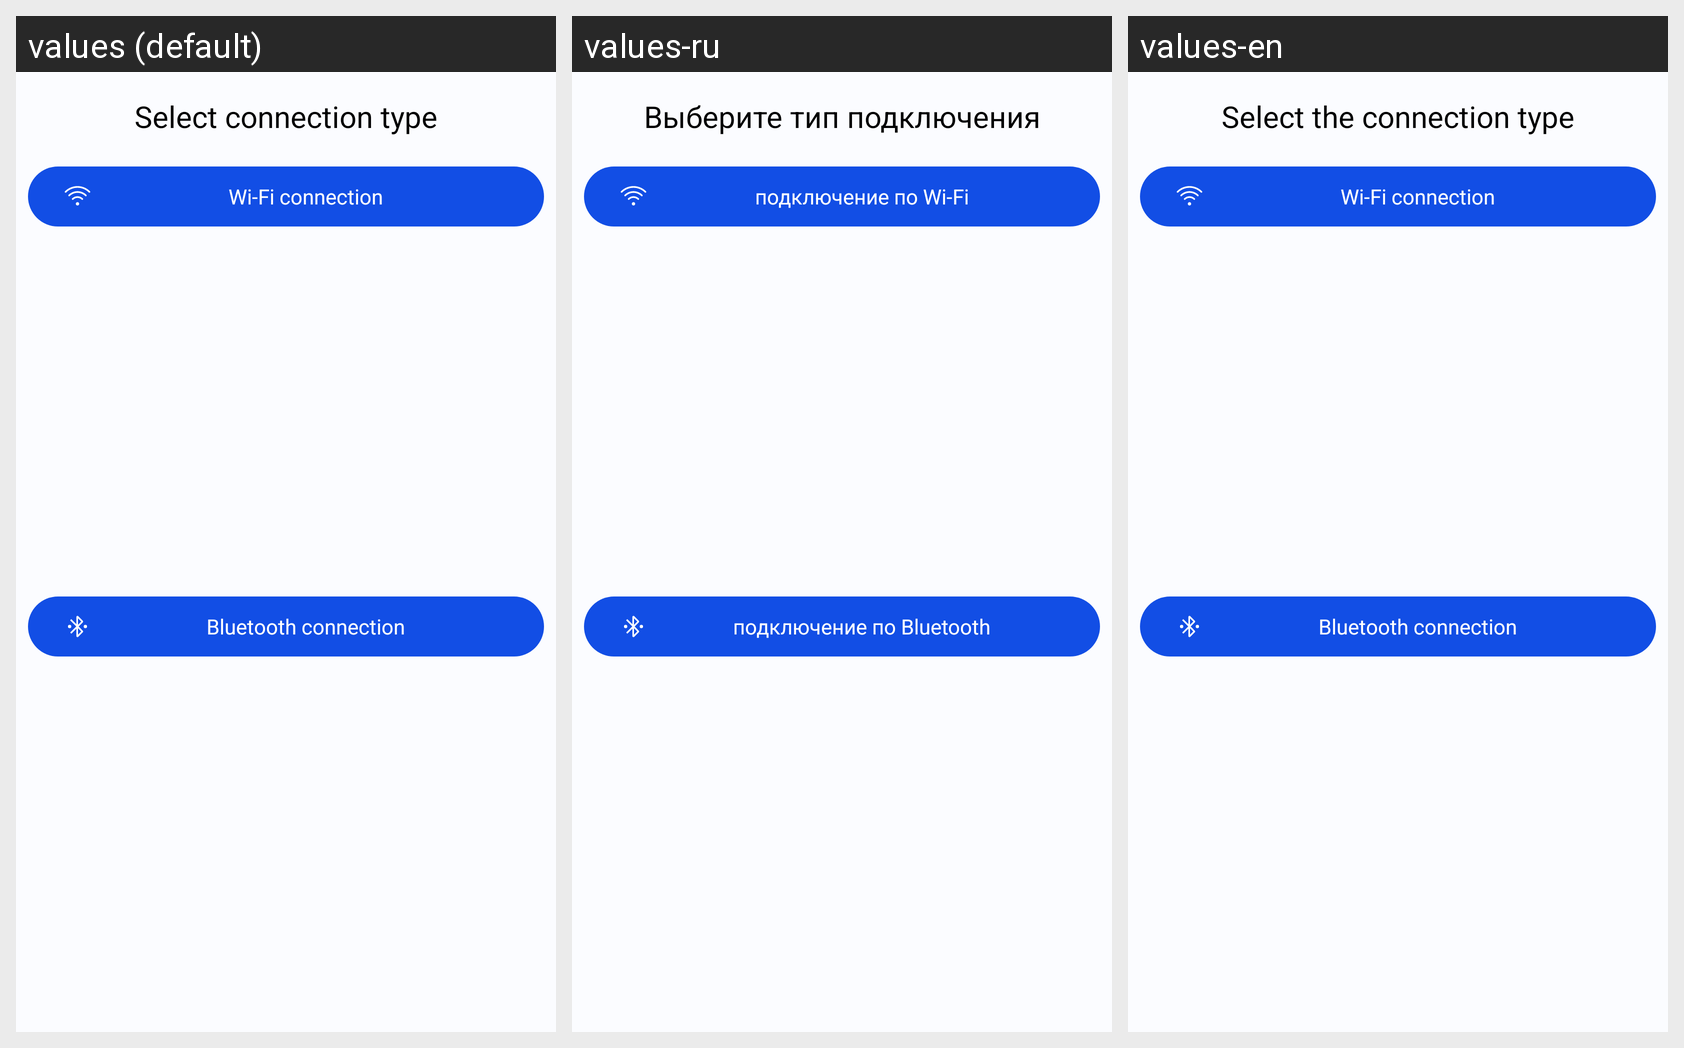

Translations of the strings shown on this Android screen, per locale in the grid:
Android screen res/layout/bottom_sheet_dialog_connection_type.xml rendered under 3 locales, left to right: values (default), values-ru, values-en. Device: Nexus 5 (rendered at 1080×1920; each locale shown at half size, 540×960, under a caption strip naming it); theme AppTheme.Light.
Strings drawn on this screen, with the default value and each locale's value (text and hints the layout hard-codes, and strings that could not be matched under every locale, appear in the picture but are not listed):

button_select_type_connection
  values: Select connection type
  values-ru: Выберите тип подключения
  values-en: Select the connection type

wi_fi_connection
  values: Wi-Fi connection
  values-ru: подключение по Wi-Fi
  values-en: Wi-Fi connection

bluetooth_connection
  values: Bluetooth connection
  values-ru: подключение по Bluetooth
  values-en: Bluetooth connection
